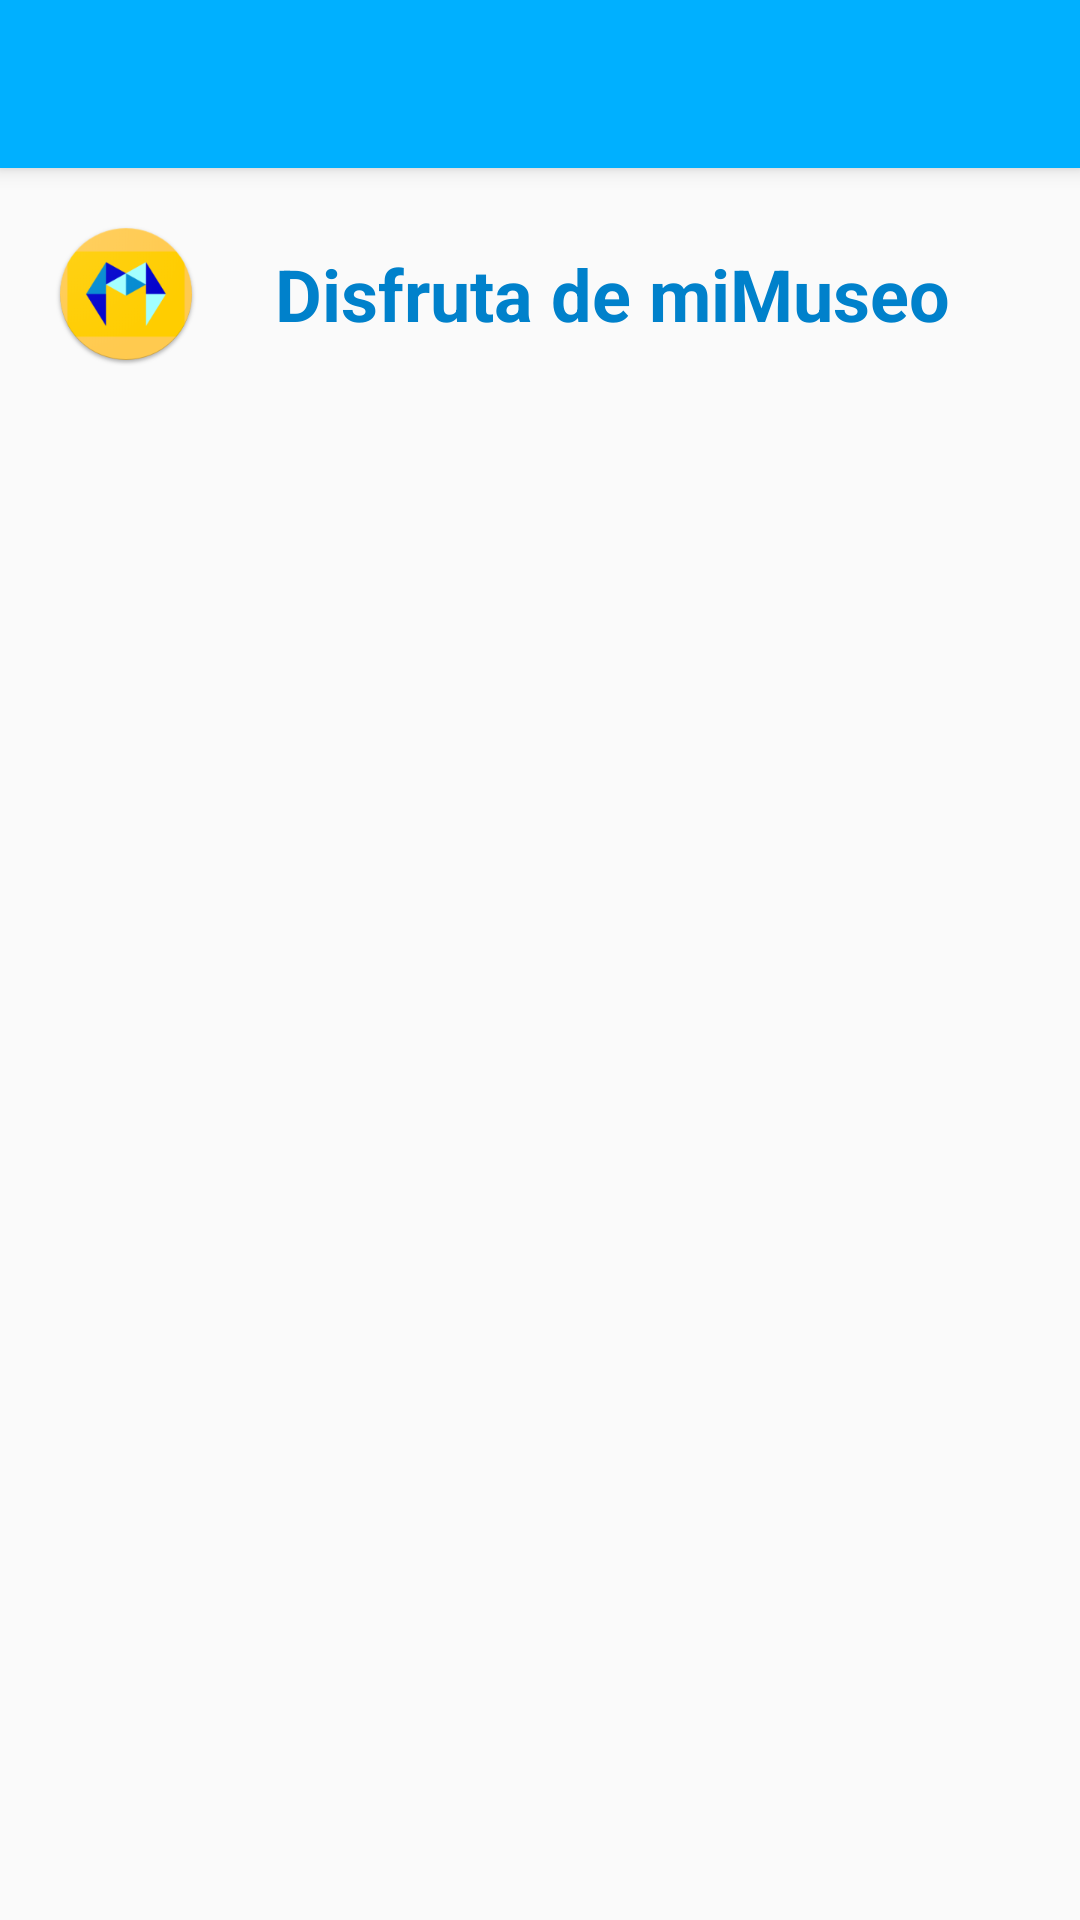

This screen was rendered from an Android layout file. Write that file and the resources it references.
<!-- AndroidManifest.xml: application theme AppTheme -->
<!-- res/layout/activity_entrada_museo.xml -->
<?xml version="1.0" encoding="utf-8"?>
<android.support.v4.widget.DrawerLayout
    xmlns:android="http://schemas.android.com/apk/res/android"
    xmlns:app="http://schemas.android.com/apk/res-auto"
    xmlns:tools="http://schemas.android.com/tools"
    android:id="@+id/drawer_layout"
    android:layout_width="match_parent"
    android:layout_height="match_parent"
    android:fitsSystemWindows="true"
    tools:openDrawer="start">

    <include
        layout="@layout/app_bar_entrada_museo"
        android:layout_width="match_parent"
        android:layout_height="match_parent" />

    <android.support.design.widget.NavigationView
        android:id="@+id/nav_view"
        android:layout_width="wrap_content"
        android:layout_height="match_parent"
        android:layout_gravity="start"
        android:fitsSystemWindows="true"
        app:headerLayout="@layout/nav_header_entrada_museo"
        app:menu="@menu/activity_entrada_museo_drawer" />

</android.support.v4.widget.DrawerLayout>
<!-- res/layout/app_bar_entrada_museo.xml (included above) -->
<?xml version="1.0" encoding="utf-8"?>
<android.support.design.widget.CoordinatorLayout xmlns:android="http://schemas.android.com/apk/res/android"
    xmlns:app="http://schemas.android.com/apk/res-auto"
    xmlns:tools="http://schemas.android.com/tools"
    android:layout_width="match_parent"
    android:layout_height="match_parent"
    tools:context="nos.nakisha.org.miMuseoNOS.EntradaMuseo">

    <android.support.design.widget.AppBarLayout
        android:layout_width="match_parent"
        android:layout_height="wrap_content"
        android:theme="@style/AppTheme.AppBarOverlay">

        <android.support.v7.widget.Toolbar
            android:id="@+id/toolbar"
            android:layout_width="match_parent"
            android:layout_height="56dp"
            android:background="@color/colorPrimary"
            app:popupTheme="@style/AppTheme.PopupOverlay" />

    </android.support.design.widget.AppBarLayout>

    <include layout="@layout/content_entrada_museo" />

</android.support.design.widget.CoordinatorLayout>
<!-- res/layout/nav_header_entrada_museo.xml (included above) -->
<?xml version="1.0" encoding="utf-8"?>
<LinearLayout xmlns:android="http://schemas.android.com/apk/res/android"
    xmlns:app="http://schemas.android.com/apk/res-auto"
    xmlns:tools="http://schemas.android.com/tools"
    android:id="@+id/nav_header_lyt"
    android:layout_width="match_parent"

    android:layout_height="@dimen/nav_header_height"
    android:background="@drawable/montanayas_header"
    android:gravity="bottom"
    android:orientation="vertical"
    android:paddingBottom="@dimen/activity_vertical_margin"
    android:paddingLeft="@dimen/activity_horizontal_margin"
    android:paddingRight="@dimen/activity_horizontal_margin"
    android:paddingTop="@dimen/activity_vertical_margin"
    android:theme="@style/ThemeOverlay.AppCompat.Dark">

    

    <ImageView
        android:id="@+id/imageViewHeader"
        android:layout_width="52dp"
        android:layout_height="52dp"
        android:background="@mipmap/ic_launcher_round"
        android:paddingTop="@dimen/nav_header_vertical_spacing"
        android:transitionName="@string/transition_logo"/>

    <TextView
        android:layout_width="match_parent"
        android:layout_height="wrap_content"
        android:paddingTop="@dimen/nav_header_vertical_spacing"
        android:text="miMuseo"
        android:textAppearance="@style/TextAppearance.AppCompat.Body1"
        android:textColor="@color/colorPrimaryDark" />

    <TextView
        android:id="@+id/textView"
        android:layout_width="wrap_content"
        android:layout_height="wrap_content"
        android:drawableRight="@android:drawable/ic_menu_set_as"
        android:onClick="irWeb"
        android:text="http://www.museocarandnuria.es"
        android:textColor="@color/colorPrimaryDark" />


</LinearLayout>
<!-- res/layout/content_entrada_museo.xml (included above) -->
<?xml version="1.0" encoding="utf-8"?>
<android.support.constraint.ConstraintLayout xmlns:android="http://schemas.android.com/apk/res/android"
    xmlns:app="http://schemas.android.com/apk/res-auto"
    xmlns:tools="http://schemas.android.com/tools"
    android:layout_width="match_parent"
    android:layout_height="match_parent"
    app:layout_behavior="@string/appbar_scrolling_view_behavior"
    tools:context="nos.nakisha.org.miMuseoNOS.EntradaMuseo"
    tools:layout_editor_absoluteY="25dp"
    tools:showIn="@layout/app_bar_entrada_museo">

    <TextView
        android:id="@+id/textView11"
        android:layout_width="match_parent"
        android:layout_height="wrap_content"
        android:layout_marginEnd="8dp"
        android:layout_marginStart="8dp"
        android:layout_marginTop="@android:dimen/notification_large_icon_height"
        android:drawableLeft="@mipmap/ic_launcher_round"
        android:gravity="center"
        android:padding="10dp"
        android:text="Disfruta de miMuseo"
        android:textColor="@color/colorPrimaryDark"
        android:textSize="24sp"
        android:textStyle="bold"
        app:layout_constraintEnd_toEndOf="parent"
        app:layout_constraintHorizontal_bias="0.0"
        app:layout_constraintStart_toStartOf="parent"
        app:layout_constraintTop_toTopOf="parent" />

    <android.support.v7.widget.RecyclerView
        android:id="@+id/recyclerViewEntrada"
        android:layout_width="0dp"
        android:layout_height="0dp"
        android:layout_marginBottom="8dp"
        android:layout_marginEnd="8dp"
        android:layout_marginStart="8dp"
        android:layout_marginTop="8dp"
        app:layout_constraintBottom_toBottomOf="parent"
        app:layout_constraintEnd_toEndOf="parent"
        app:layout_constraintStart_toStartOf="parent"
        app:layout_constraintTop_toBottomOf="@+id/textView11">

    </android.support.v7.widget.RecyclerView>

</android.support.constraint.ConstraintLayout>
<!-- resources referenced by this layout -->
<resources>
  <color name="colorPrimary">#00b0ff</color>
  <color name="colorPrimaryDark">#0081cb</color>
  <dimen name="activity_horizontal_margin">16dp</dimen>
  <dimen name="activity_vertical_margin">16dp</dimen>
  <dimen name="nav_header_height">176dp</dimen>
  <dimen name="nav_header_vertical_spacing">8dp</dimen>
  <!-- drawable montanayas_header: png bitmap (drawable-hdpi, 2772 bytes) -->
  <!-- mipmap ic_launcher_round: png bitmap (mipmap-hdpi, 5815 bytes) -->
  <string name="appbar_scrolling_view_behavior" />
  <string name="transition_logo">transition_logo</string>
  <style name="AppTheme.AppBarOverlay" parent="ThemeOverlay.AppCompat.Dark.ActionBar" />
  <style name="AppTheme.PopupOverlay" parent="ThemeOverlay.AppCompat.Light" />
  <style name="AppTheme" parent="Theme.AppCompat.Light.NoActionBar">
          
          <item name="colorPrimary">@color/colorPrimary</item>
          <item name="colorPrimaryDark">@color/colorPrimaryDark</item>
          <item name="colorAccent">@color/colorAccent</item>
  
          <item name="android:title">@android:color/white</item>
          <item name="android:actionMenuTextColor">@android:color/white</item>
      </style>
  <color name="colorAccent">#69e2ff</color>
</resources>
